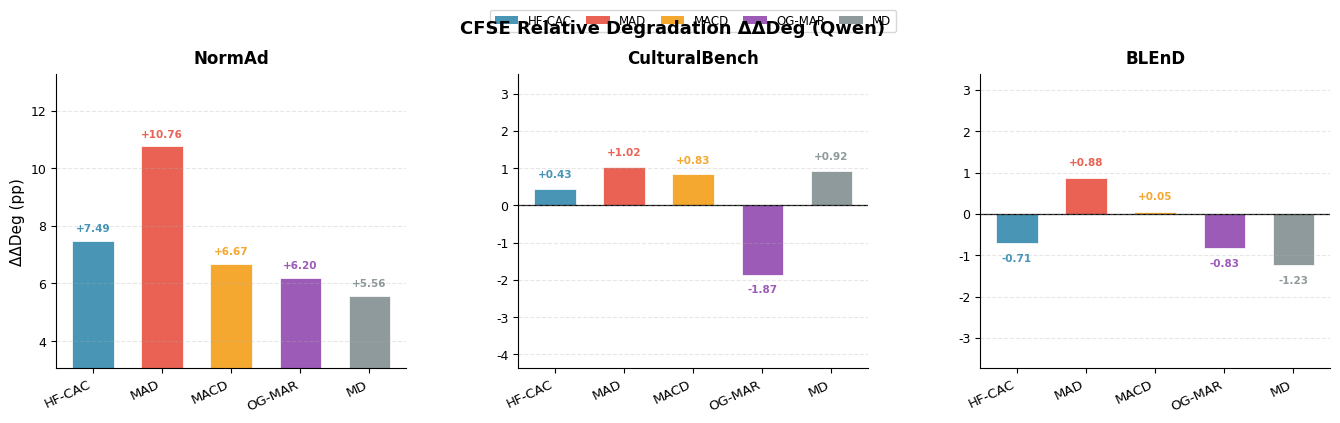

Python code for this plot: (Note: this script raises an exception after producing the figure.)
"""
Figure 5: CFSE 第二层指标 —— 相对退化度 ΔΔDeg 柱状图
每个基座模型生成一张图，横坐标=数据集，不同颜色柱子=方法（HF-CAC/MAD/MACD/OG-MAR/MD），
纵坐标=ΔΔDeg（百分点），0 线以上表示退化加剧，0 线以下表示退化缓解。
数据直接写死，来自表 5（ΔΔDeg 汇总）。
"""
import matplotlib
matplotlib.use('Agg')
import matplotlib.pyplot as plt
import numpy as np

plt.rcParams.update({
    'font.family': 'Arial',
    'font.size': 10,
    'axes.labelsize': 11,
    'axes.titlesize': 12,
    'xtick.labelsize': 9.5,
    'ytick.labelsize': 9,
    'legend.fontsize': 8.5,
    'figure.dpi': 300,
})

methods = ["HF-CAC", "MAD", "MACD", "OG-MAR", "MD"]
datasets = ["NormAd", "CulturalBench", "BLEnD"]

# ΔΔDeg = ΔDeg(method) - ΔDeg(Base)，数据来自正文表 5
ddeg = {
    "qwen": {
        "NormAd":        {"HF-CAC": 7.49,  "MAD": 10.76, "MACD": 6.67,  "OG-MAR": 6.20,  "MD": 5.56},
        "CulturalBench": {"HF-CAC": 0.43,  "MAD": 1.02,  "MACD": 0.83,  "OG-MAR": -1.87, "MD": 0.92},
        "BLEnD":         {"HF-CAC": -0.71, "MAD": 0.88,  "MACD": 0.05,  "OG-MAR": -0.83, "MD": -1.23},
    },
    "llama": {
        "NormAd":        {"HF-CAC": 5.54,  "MAD": 3.04,  "MACD": 4.83,  "OG-MAR": 7.20,  "MD": 4.51},
        "CulturalBench": {"HF-CAC": -1.88, "MAD": 0.84,  "MACD": 1.13,  "OG-MAR": 0.77,  "MD": 0.91},
        "BLEnD":         {"HF-CAC": -0.22, "MAD": 0.71,  "MACD": -2.27, "OG-MAR": -0.89, "MD": 0.87},
    },
}

method_colors = {
    "HF-CAC": "#2E86AB",
    "MAD":    "#E74C3C",
    "MACD":   "#F39C12",
    "OG-MAR": "#8E44AD",
    "MD":     "#7F8C8D",
}


def plot_figure(base_data, base_name, output_path):
    fig, axes = plt.subplots(1, 3, figsize=(14, 4.2), sharey=False)
    fig.subplots_adjust(wspace=0.32, left=0.06, right=0.97, top=0.85, bottom=0.15)
    fig.suptitle(f"CFSE Relative Degradation Δ\u0394Deg ({base_name})", fontsize=13, fontweight='bold', y=0.98)

    x = np.arange(len(methods))
    bar_width = 0.6

    for idx, ds in enumerate(datasets):
        ax = axes[idx]
        vals = [base_data[ds][m] for m in methods]
        colors = [method_colors[m] for m in methods]
        bars = ax.bar(x, vals, bar_width, color=colors, alpha=0.88, edgecolor="white", linewidth=0.6)

        for bar, val in zip(bars, vals):
            va = 'bottom' if val >= 0 else 'top'
            offset = 0.25 if val >= 0 else -0.25
            ax.text(bar.get_x() + bar.get_width() / 2, val + offset,
                     f'{val:+.2f}', ha='center', va=va, fontsize=7.5, fontweight='bold',
                     color=bar.get_facecolor())

        ax.axhline(0, color='black', linewidth=0.9, zorder=1)
        ax.set_title(ds, fontweight='bold', pad=8)
        ax.set_xticks(x)
        ax.set_xticklabels(methods, rotation=25, ha='right')
        ax.set_ylabel("ΔΔDeg (pp)" if idx == 0 else "")

        all_vals = vals
        ymin = min(all_vals) - 2.5
        ymax = max(all_vals) + 2.5
        ax.set_ylim(ymin, ymax)

        ax.spines['top'].set_visible(False)
        ax.spines['right'].set_visible(False)
        ax.grid(axis='y', alpha=0.3, linestyle='--')

    handles = [plt.Rectangle((0, 0), 1, 1, fc=method_colors[m], alpha=0.88) for m in methods]
    axes[1].legend(handles, methods, loc='upper center', ncol=5, frameon=True,
                   fancybox=True, edgecolor='lightgray', framealpha=0.9,
                   bbox_to_anchor=(0.5, 1.24), columnspacing=1.2)

    plt.savefig(output_path, dpi=300, bbox_inches='tight')
    print(f"Done: {output_path}")


plot_figure(ddeg["qwen"], "Qwen", "/Users/yzl/ownCode/AgentArk/figure/figure5_ddeg_qwen.png")
plot_figure(ddeg["llama"], "Llama", "/Users/yzl/ownCode/AgentArk/figure/figure5_ddeg_llama.png")
